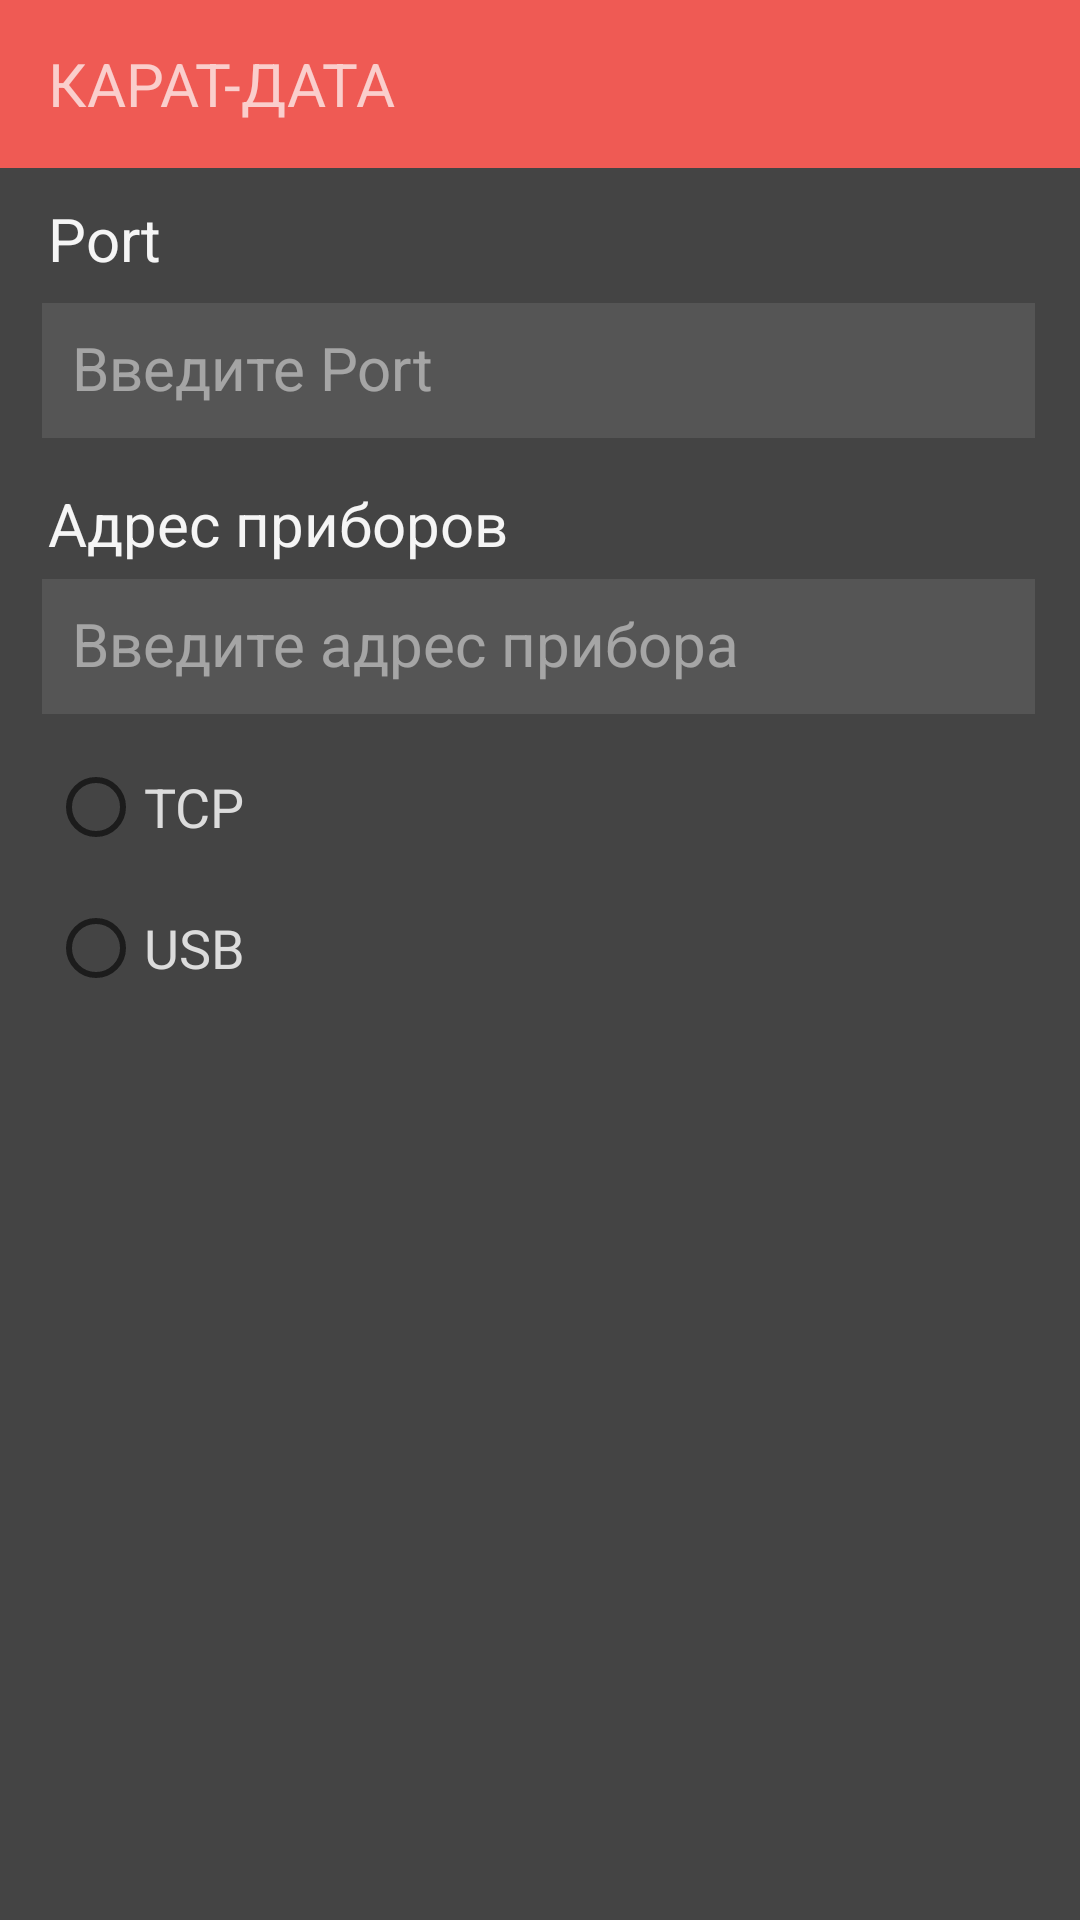

Produce the Android XML layout that renders to this screen, including the resource entries it uses.
<!-- AndroidManifest.xml: application theme AppTheme -->
<!-- res/layout/activity_settings.xml -->
<?xml version="1.0" encoding="utf-8"?>
<androidx.constraintlayout.widget.ConstraintLayout xmlns:android="http://schemas.android.com/apk/res/android"
    xmlns:app="http://schemas.android.com/apk/res-auto"
    xmlns:tools="http://schemas.android.com/tools"
    android:layout_width="match_parent"
    android:layout_height="match_parent"
    android:background="@color/colorPrimaryDarker">

    <include
        android:id="@+id/include"
        layout="@layout/appbar" />

    <TextView
        android:id="@+id/textView_Port"
        android:layout_width="0dp"
        android:layout_height="wrap_content"
        android:layout_marginStart="16dp"
        android:layout_marginTop="10dp"
        android:layout_marginEnd="15dp"
        android:text="Port"
        android:textColor="@color/color"
        android:textSize="20sp"
        app:layout_constraintEnd_toEndOf="parent"
        app:layout_constraintHorizontal_bias="1.0"
        app:layout_constraintStart_toStartOf="parent"
        app:layout_constraintTop_toBottomOf="@+id/include"
        />

    <EditText
        android:id="@+id/editText_name"
        android:layout_width="0dp"
        android:layout_height="45dp"
        android:layout_marginStart="14dp"
        android:layout_marginTop="5dp"
        android:layout_marginEnd="15dp"
        android:hint="Введите Port"
        android:padding="10dp"
        android:inputType="number"
        android:background="@color/colorPrimaryDark"
        android:textColorHint="@color/hint"
        android:textColor="@color/color"
        android:textSize="20sp"
        app:layout_constraintBottom_toBottomOf="parent"
        app:layout_constraintEnd_toEndOf="parent"
        app:layout_constraintHorizontal_bias="1.0"
        app:layout_constraintStart_toStartOf="parent"
        app:layout_constraintTop_toBottomOf="@+id/textView_Port"
        app:layout_constraintVertical_bias="0.006" />

    <TextView
        android:id="@+id/textView2"
        android:layout_width="wrap_content"
        android:layout_height="wrap_content"
        android:layout_marginStart="16dp"
        android:layout_marginTop="15dp"
        android:layout_marginEnd="15dp"
        android:text="IP адрес"
        android:textColor="@color/color"
        android:textSize="20sp"
        android:visibility="gone"
        app:layout_constraintEnd_toEndOf="parent"
        app:layout_constraintHorizontal_bias="0.0"
        app:layout_constraintStart_toStartOf="parent"
        app:layout_constraintTop_toBottomOf="@+id/usb" />

    <EditText
        android:id="@+id/editText_ID"
        android:layout_width="0dp"
        android:layout_height="45dp"
        android:layout_marginStart="14dp"
        android:layout_marginTop="5dp"
        android:layout_marginEnd="15dp"
        android:hint="Введите ID адрес"
        android:inputType="text"
        android:background="@color/colorPrimaryDark"
        android:textColorHint="@color/hint"
        android:textColor="@color/color"
        android:textSize="20sp"
        android:padding="10dp"
        android:visibility="gone"
        app:layout_constraintBottom_toBottomOf="parent"
        app:layout_constraintEnd_toEndOf="parent"
        app:layout_constraintHorizontal_bias="1.0"
        app:layout_constraintStart_toStartOf="parent"
        app:layout_constraintTop_toBottomOf="@+id/textView2"
        app:layout_constraintVertical_bias="0.008" />

    <TextView
        android:id="@+id/textView3"
        android:layout_width="wrap_content"
        android:layout_height="wrap_content"
        android:layout_marginStart="16dp"
        android:layout_marginTop="15dp"
        android:layout_marginEnd="15dp"
        android:text="Адрес приборов"
        android:textColor="@color/color"
        android:textSize="20sp"
        app:layout_constraintEnd_toEndOf="parent"
        app:layout_constraintHorizontal_bias="0.0"
        app:layout_constraintStart_toStartOf="parent"
        app:layout_constraintTop_toBottomOf="@+id/editText_name" />

    <EditText
        android:id="@+id/editText_a"
        android:layout_width="0dp"
        android:layout_height="45dp"
        android:layout_marginStart="14dp"
        android:layout_marginTop="5dp"
        android:layout_marginEnd="15dp"
        android:padding="10dp"
        android:hint="Введите адрес прибора"
        android:inputType="number"
        android:background="@color/colorPrimaryDark"
        android:textColorHint="@color/hint"
        android:textColor="@color/color"
        android:textSize="20sp"
        app:layout_constraintBottom_toBottomOf="parent"
        app:layout_constraintEnd_toEndOf="parent"
        app:layout_constraintHorizontal_bias="1.0"
        app:layout_constraintStart_toStartOf="parent"
        app:layout_constraintTop_toBottomOf="@+id/textView3"
        app:layout_constraintVertical_bias="0.0" />

    <ImageButton
        android:id="@+id/image_back_button"
        android:layout_width="46dp"
        android:layout_height="47dp"
        android:layout_marginTop="6dp"
        android:layout_marginEnd="5dp"
        android:background="@color/transparent"
        app:layout_constraintEnd_toEndOf="@+id/include"
        app:layout_constraintHorizontal_bias="1.0"
        app:layout_constraintStart_toStartOf="@+id/include"
        app:layout_constraintTop_toTopOf="@+id/include"
        app:srcCompat="@drawable/ic_baseline_save_24" />

    <RadioGroup
        android:id="@+id/radios"
        android:layout_width="match_parent"
        android:layout_height="wrap_content"
        android:orientation="vertical"
        app:layout_constraintLeft_toLeftOf="parent"
        app:layout_constraintTop_toBottomOf="@+id/editText_name"
        android:background="@color/colorPrimaryDark">

    </RadioGroup>

    <RadioButton
        android:id="@+id/TCP"
        android:layout_width="wrap_content"
        android:layout_height="wrap_content"
        android:layout_marginStart="16dp"
        android:layout_marginTop="15dp"
        android:onClick="onRadioButtonClicked"
        android:text="TCP"
        android:textColor="@color/Gainsboro"
        android:textSize="18sp"
        android:theme="@style/CheckboxStyle"
        app:layout_constraintStart_toStartOf="parent"
        app:layout_constraintTop_toBottomOf="@+id/editText_a" />

    <RadioButton
        android:id="@+id/usb"
        android:layout_width="wrap_content"
        android:layout_height="wrap_content"
        android:layout_marginStart="16dp"
        android:layout_marginTop="15dp"
        android:onClick="onRadioButtonClicked"
        android:text="USB"
        android:textColor="@color/Gainsboro"
        android:textSize="18sp"
        android:theme="@style/CheckboxStyle"
        app:layout_constraintStart_toStartOf="parent"
        app:layout_constraintTop_toBottomOf="@+id/TCP" />

    <TextView
        android:id="@+id/textView_usb"
        android:layout_width="wrap_content"
        android:layout_height="wrap_content"
        android:layout_marginStart="16dp"
        android:layout_marginTop="15dp"
        android:layout_marginEnd="15dp"
        android:text="Скорость"
        android:textColor="@color/color"
        android:textSize="20sp"
        android:visibility="gone"
        app:layout_constraintEnd_toEndOf="parent"
        app:layout_constraintHorizontal_bias="0.0"
        app:layout_constraintStart_toStartOf="parent"
        app:layout_constraintTop_toBottomOf="@+id/usb" />

    <Spinner
        android:id="@+id/spinner_usb"
        android:layout_width="0dp"
        android:layout_height="42dp"
        android:layout_marginStart="16dp"
        android:layout_marginTop="15dp"
        android:layout_marginEnd="15dp"
        android:entries="@array/spinner_array_usb"
        android:textSize="35sp"
        android:visibility="gone"
        app:layout_constraintBottom_toBottomOf="parent"
        app:layout_constraintEnd_toEndOf="parent"
        app:layout_constraintHorizontal_bias="1.0"
        app:layout_constraintStart_toStartOf="parent"
        app:layout_constraintTop_toBottomOf="@+id/textView_usb"
        app:layout_constraintVertical_bias="0.0"
        />


</androidx.constraintlayout.widget.ConstraintLayout>
<!-- res/layout/appbar.xml (included above) -->
<?xml version="1.0" encoding="utf-8"?>
<androidx.appcompat.widget.Toolbar
    xmlns:android="http://schemas.android.com/apk/res/android"
    xmlns:app="http://schemas.android.com/apk/res-auto"
    android:layout_width="match_parent"
    android:layout_height="?attr/actionBarSize"
    android:background="@color/colorPrimary"
    android:id="@+id/myToolBar"
    android:theme="@style/ThemeOverlay.AppCompat.Dark"
    >

    <TextView
        android:layout_width="match_parent"
        android:layout_height="wrap_content"
        android:layout_marginTop="12dp"
        android:text="@string/app_name"
        android:textSize="20sp" />


</androidx.appcompat.widget.Toolbar>
<!-- resources referenced by this layout -->
<resources>
  <string-array name="spinner_array_usb">
          <item>2400</item>
          <item>4800</item>
          <item>9600</item>
          <item>19200</item>
          <item>38400</item>
          <item>57600</item>
          <item>115200</item>
      </string-array>
  <color name="Gainsboro">#DCDCDC</color>
  <color name="color">#F5F5F5</color>
  <color name="colorPrimary">#ef5a54</color>
  <color name="colorPrimaryDark">#555</color>
  <color name="colorPrimaryDarker">#444</color>
  <color name="hint">#80F5F5F5</color>
  <color name="transparent">#00DCDCDC</color>
  <string name="app_name">КАРАТ-ДАТА</string>
  <style name="AppTheme" parent="Theme.AppCompat.Light.NoActionBar">
          
          <item name="colorPrimary">@color/colorPrimary</item>
          <item name="colorPrimaryDark">@color/colorPrimaryDarker</item>
          <item name="colorAccent">@color/colorAccent</item>
      </style>
  <color name="colorAccent">#FFD147</color>
</resources>
